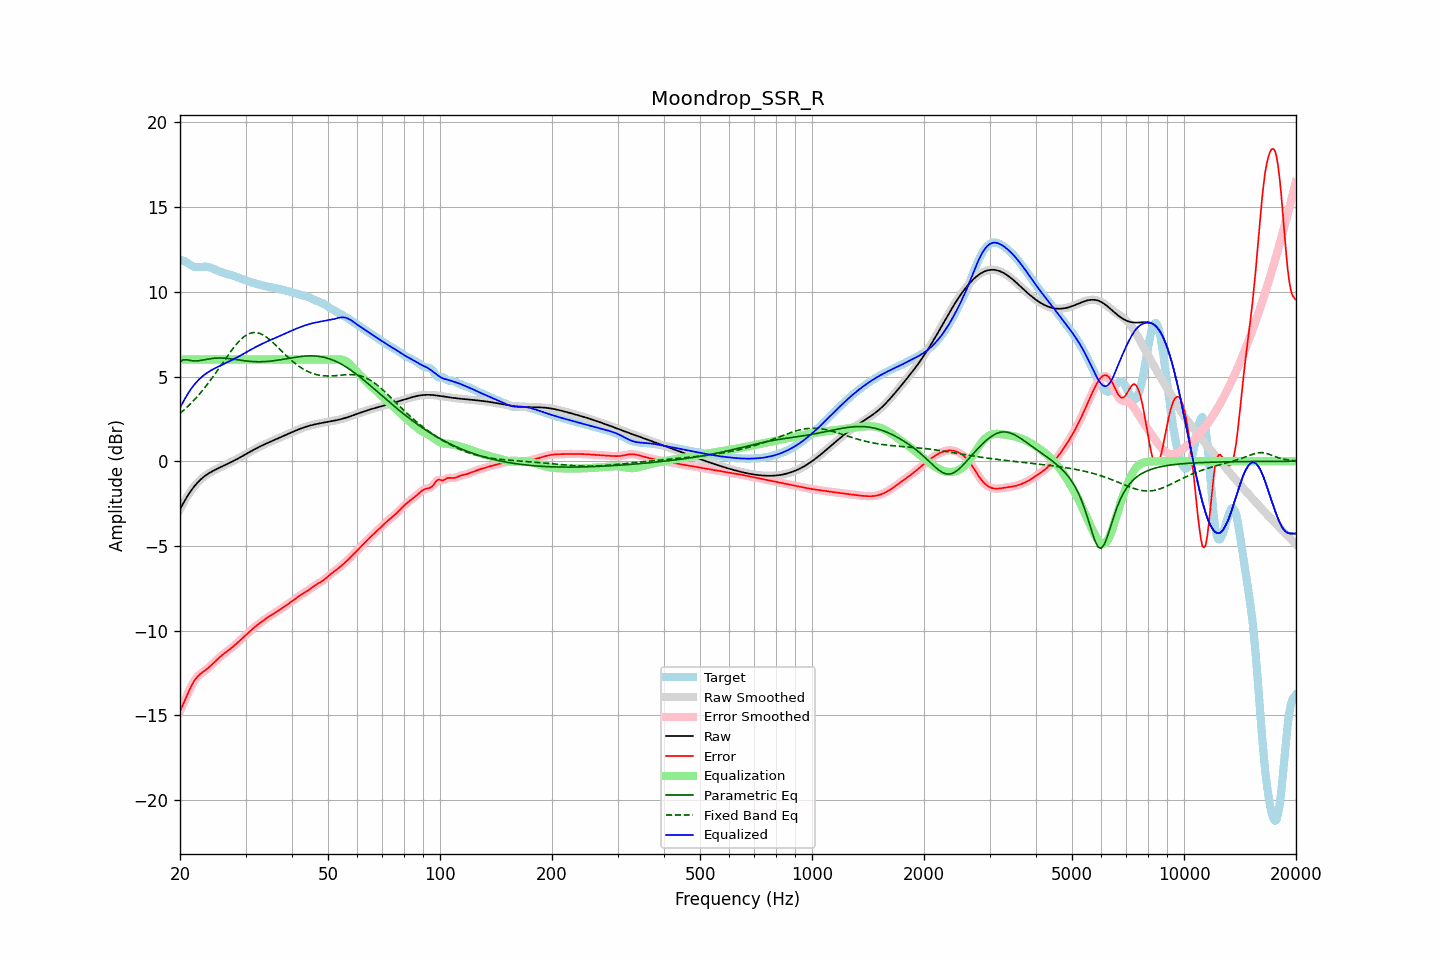

Values plotted in this chart, from the file beside it:
frequency, raw, error, smoothed, error_smoothed, equalization, parametric_eq, fixed_band_eq, equalized_raw, equalized_smoothed, target
20.00, -2.85, -14.75, -2.85, -14.75, 6.00, 5.87, 2.82, 3.15, 3.15, 11.90
20.20, -2.67, -14.55, -2.67, -14.54, 6.00, 5.93, 2.90, 3.33, 3.33, 11.88
20.40, -2.49, -14.33, -2.49, -14.33, 6.00, 5.99, 2.99, 3.51, 3.51, 11.84
20.61, -2.32, -14.12, -2.32, -14.12, 6.00, 5.99, 3.07, 3.68, 3.68, 11.80
20.81, -2.16, -13.90, -2.16, -13.90, 6.00, 5.99, 3.16, 3.84, 3.84, 11.74
21.02, -2.00, -13.68, -2.00, -13.68, 6.00, 5.97, 3.25, 4.00, 4.00, 11.68
21.23, -1.85, -13.47, -1.86, -13.47, 6.00, 5.95, 3.34, 4.15, 4.14, 11.61
21.44, -1.72, -13.28, -1.72, -13.28, 6.00, 5.94, 3.44, 4.28, 4.28, 11.56
21.66, -1.59, -13.11, -1.59, -13.10, 6.00, 5.92, 3.53, 4.41, 4.41, 11.51
21.87, -1.47, -12.94, -1.47, -12.95, 6.00, 5.92, 3.63, 4.53, 4.53, 11.48
22.09, -1.36, -12.82, -1.36, -12.82, 6.00, 5.92, 3.74, 4.64, 4.64, 11.46
22.31, -1.25, -12.71, -1.25, -12.70, 6.00, 5.93, 3.84, 4.75, 4.75, 11.45
22.54, -1.15, -12.61, -1.15, -12.61, 6.00, 5.94, 3.95, 4.85, 4.85, 11.46
22.76, -1.06, -12.53, -1.07, -12.53, 6.00, 5.95, 4.06, 4.94, 4.93, 11.47
22.99, -0.98, -12.46, -0.98, -12.46, 6.00, 5.97, 4.18, 5.02, 5.02, 11.48
23.22, -0.91, -12.39, -0.91, -12.39, 6.00, 5.98, 4.30, 5.09, 5.09, 11.48
23.45, -0.84, -12.32, -0.84, -12.32, 6.00, 6.00, 4.41, 5.16, 5.16, 11.48
23.69, -0.77, -12.24, -0.77, -12.24, 6.00, 6.02, 4.54, 5.23, 5.23, 11.47
23.92, -0.71, -12.16, -0.71, -12.16, 6.00, 6.04, 4.66, 5.29, 5.29, 11.45
24.16, -0.65, -12.08, -0.65, -12.08, 6.00, 6.05, 4.79, 5.35, 5.35, 11.43
24.40, -0.60, -11.99, -0.60, -11.99, 6.00, 6.06, 4.92, 5.40, 5.40, 11.39
24.65, -0.55, -11.90, -0.55, -11.90, 6.00, 6.07, 5.05, 5.45, 5.45, 11.35
24.89, -0.50, -11.81, -0.50, -11.81, 6.00, 6.08, 5.18, 5.50, 5.50, 11.31
25.14, -0.45, -11.71, -0.45, -11.71, 6.00, 6.09, 5.32, 5.55, 5.55, 11.26
25.39, -0.41, -11.63, -0.41, -11.63, 6.00, 6.09, 5.45, 5.59, 5.59, 11.22
25.65, -0.36, -11.54, -0.36, -11.54, 6.00, 6.09, 5.59, 5.64, 5.64, 11.18
25.91, -0.32, -11.46, -0.32, -11.46, 6.00, 6.09, 5.73, 5.68, 5.68, 11.14
26.16, -0.27, -11.38, -0.27, -11.38, 6.00, 6.09, 5.87, 5.73, 5.73, 11.11
26.43, -0.23, -11.31, -0.23, -11.31, 6.00, 6.08, 6.00, 5.77, 5.77, 11.09
26.69, -0.18, -11.24, -0.18, -11.24, 6.00, 6.07, 6.14, 5.82, 5.82, 11.06
26.96, -0.14, -11.17, -0.14, -11.17, 6.00, 6.06, 6.27, 5.86, 5.86, 11.03
27.23, -0.09, -11.10, -0.09, -11.10, 6.00, 6.05, 6.40, 5.91, 5.91, 11.01
27.50, -0.04, -11.03, -0.04, -11.02, 6.00, 6.04, 6.53, 5.96, 5.96, 10.98
27.77, 0.00, -10.95, 0.00, -10.95, 6.00, 6.03, 6.66, 6.00, 6.00, 10.95
28.05, 0.05, -10.86, 0.05, -10.86, 6.00, 6.01, 6.78, 6.05, 6.05, 10.92
28.33, 0.10, -10.78, 0.10, -10.78, 6.00, 6.00, 6.89, 6.10, 6.10, 10.88
28.62, 0.15, -10.69, 0.15, -10.69, 6.00, 5.98, 7.01, 6.15, 6.15, 10.85
28.90, 0.21, -10.61, 0.21, -10.61, 6.00, 5.97, 7.11, 6.21, 6.21, 10.81
29.19, 0.26, -10.52, 0.26, -10.52, 6.00, 5.96, 7.20, 6.26, 6.26, 10.78
29.48, 0.31, -10.43, 0.31, -10.43, 6.00, 5.94, 7.29, 6.31, 6.31, 10.74
29.78, 0.37, -10.34, 0.37, -10.34, 6.00, 5.93, 7.37, 6.37, 6.37, 10.71
30.08, 0.42, -10.25, 0.42, -10.25, 6.00, 5.92, 7.43, 6.42, 6.42, 10.67
30.38, 0.47, -10.17, 0.47, -10.17, 6.00, 5.91, 7.49, 6.47, 6.47, 10.64
30.68, 0.53, -10.08, 0.53, -10.08, 6.00, 5.90, 7.53, 6.53, 6.53, 10.60
30.99, 0.58, -9.99, 0.58, -9.99, 6.00, 5.89, 7.57, 6.58, 6.58, 10.57
31.30, 0.63, -9.91, 0.63, -9.91, 6.00, 5.88, 7.59, 6.63, 6.63, 10.54
31.61, 0.69, -9.83, 0.69, -9.83, 6.00, 5.88, 7.60, 6.69, 6.69, 10.51
31.93, 0.74, -9.75, 0.74, -9.75, 6.00, 5.87, 7.60, 6.74, 6.74, 10.49
32.24, 0.79, -9.67, 0.79, -9.67, 6.00, 5.87, 7.59, 6.79, 6.79, 10.46
32.57, 0.84, -9.60, 0.83, -9.60, 6.00, 5.87, 7.56, 6.84, 6.83, 10.44
32.89, 0.88, -9.53, 0.88, -9.53, 6.00, 5.87, 7.53, 6.88, 6.88, 10.41
33.22, 0.93, -9.46, 0.93, -9.46, 6.00, 5.87, 7.49, 6.93, 6.93, 10.39
33.55, 0.97, -9.39, 0.97, -9.39, 6.00, 5.88, 7.44, 6.97, 6.97, 10.36
33.89, 1.02, -9.32, 1.02, -9.32, 6.00, 5.88, 7.38, 7.02, 7.02, 10.34
34.23, 1.06, -9.26, 1.06, -9.26, 6.00, 5.89, 7.31, 7.06, 7.06, 10.32
34.57, 1.10, -9.19, 1.10, -9.19, 6.00, 5.90, 7.24, 7.10, 7.10, 10.29
34.92, 1.14, -9.13, 1.14, -9.13, 6.00, 5.91, 7.16, 7.14, 7.14, 10.28
35.27, 1.19, -9.07, 1.19, -9.07, 6.00, 5.92, 7.07, 7.19, 7.19, 10.26
35.62, 1.23, -9.01, 1.23, -9.01, 6.00, 5.93, 6.99, 7.23, 7.23, 10.24
35.97, 1.27, -8.96, 1.27, -8.96, 6.00, 5.94, 6.90, 7.27, 7.27, 10.22
... 635 more rows
